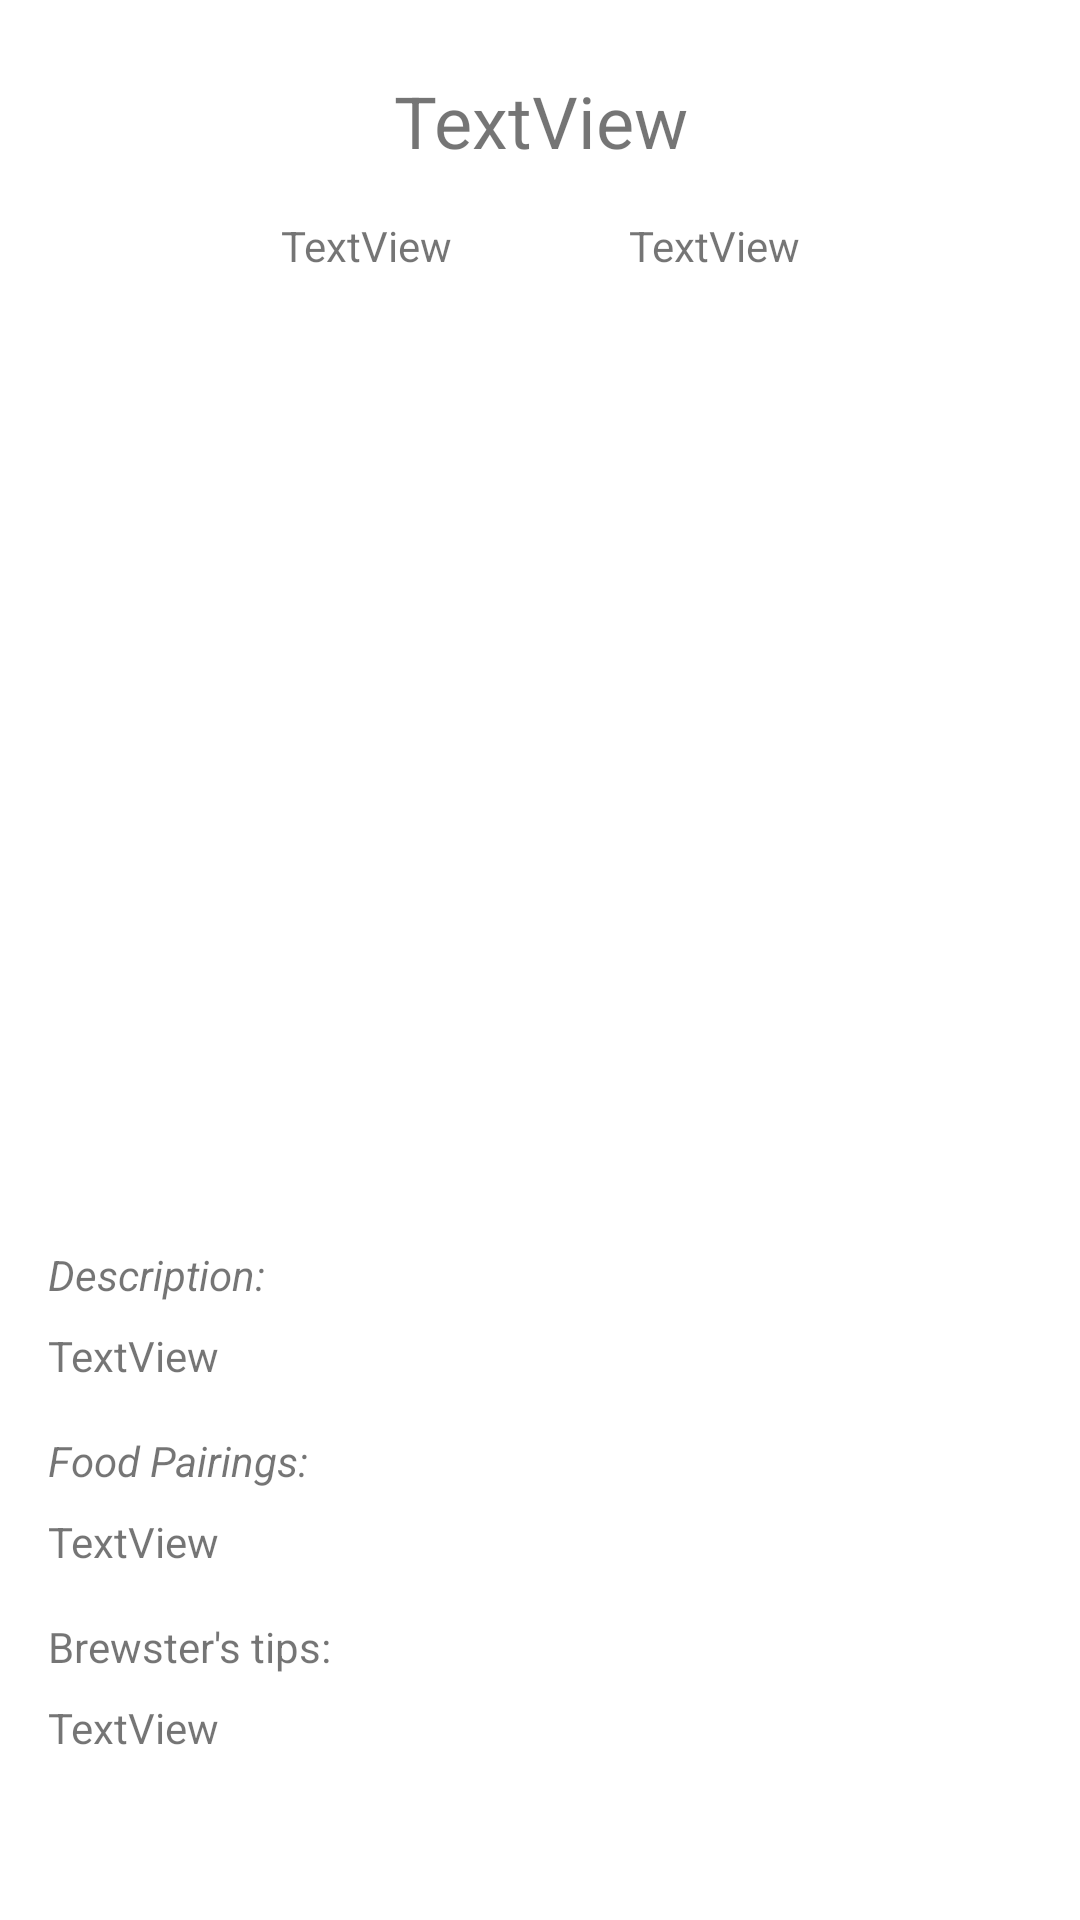

The Android layout XML behind this screen, and the referenced resources:
<!-- AndroidManifest.xml: application theme Theme.FindMyBrew -->
<!-- res/layout/activity_item_info.xml -->
<?xml version="1.0" encoding="utf-8"?>
<androidx.constraintlayout.widget.ConstraintLayout xmlns:android="http://schemas.android.com/apk/res/android"
    xmlns:app="http://schemas.android.com/apk/res-auto"
    xmlns:tools="http://schemas.android.com/tools"
    android:id="@+id/coordinatorLayout"
    android:layout_width="match_parent"
    android:layout_height="match_parent"
    tools:context=".ItemInfoActivity" >

    <TextView
        android:id="@+id/textView_itemName"
        android:layout_width="0dp"
        android:layout_height="wrap_content"
        android:layout_marginStart="16dp"
        android:layout_marginTop="24dp"
        android:layout_marginEnd="16dp"
        android:gravity="center_horizontal"
        android:text="TextView"
        android:textSize="24sp"
        app:autoSizeMaxTextSize="24sp"
        app:layout_constraintEnd_toEndOf="parent"
        app:layout_constraintStart_toStartOf="parent"
        app:layout_constraintTop_toTopOf="parent" />

    <LinearLayout
        android:id="@+id/linearLayout2"
        android:layout_width="0dp"
        android:layout_height="wrap_content"
        android:layout_marginStart="64dp"
        android:layout_marginTop="16dp"
        android:layout_marginEnd="64dp"
        android:gravity="center|center_horizontal"
        android:orientation="horizontal"
        app:layout_constraintEnd_toEndOf="parent"
        app:layout_constraintStart_toStartOf="parent"
        app:layout_constraintTop_toBottomOf="@+id/textView_itemName">

        <TextView
            android:id="@+id/textView_abv"
            android:layout_width="wrap_content"
            android:layout_height="wrap_content"
            android:layout_gravity="center"
            android:layout_weight="1"
            android:gravity="center_horizontal"
            android:text="TextView" />

        <TextView
            android:id="@+id/textView_brewed"
            android:layout_width="wrap_content"
            android:layout_height="wrap_content"
            android:layout_gravity="center_horizontal"
            android:layout_weight="1"
            android:gravity="center_horizontal"
            android:maxWidth="300dp"
            android:maxHeight="300dp"
            android:text="TextView" />
    </LinearLayout>

    <ImageView
        android:id="@+id/imageView_item"
        android:layout_width="300dp"
        android:layout_height="300dp"
        android:layout_marginTop="16dp"
        android:scaleType="fitCenter"
        app:layout_constraintEnd_toEndOf="parent"
        app:layout_constraintStart_toStartOf="parent"
        app:layout_constraintTop_toBottomOf="@+id/linearLayout2"
        tools:srcCompat="@tools:sample/avatars" />

    <TextView
        android:id="@+id/textView6"
        android:layout_width="0dp"
        android:layout_height="wrap_content"
        android:layout_marginStart="16dp"
        android:layout_marginTop="8dp"
        android:layout_marginEnd="16dp"
        android:text="@string/description"
        android:textStyle="italic"
        app:layout_constraintEnd_toEndOf="parent"
        app:layout_constraintHorizontal_bias="0.0"
        app:layout_constraintStart_toStartOf="parent"
        app:layout_constraintTop_toBottomOf="@+id/imageView_item" />

    <TextView
        android:id="@+id/textView_itemDescription"
        android:layout_width="0dp"
        android:layout_height="wrap_content"
        android:layout_marginStart="16dp"
        android:layout_marginTop="8dp"
        android:layout_marginEnd="16dp"
        android:text="TextView"
        app:layout_constraintEnd_toEndOf="parent"
        app:layout_constraintStart_toStartOf="parent"
        app:layout_constraintTop_toBottomOf="@+id/textView6" />

    <TextView
        android:id="@+id/textView8"
        android:layout_width="0dp"
        android:layout_height="wrap_content"
        android:layout_marginStart="16dp"
        android:layout_marginTop="16dp"
        android:layout_marginEnd="16dp"
        android:text="@string/foodPairing"
        android:textStyle="italic"
        app:layout_constraintEnd_toEndOf="parent"
        app:layout_constraintStart_toStartOf="parent"
        app:layout_constraintTop_toBottomOf="@+id/textView_itemDescription" />

    <TextView
        android:id="@+id/textView_foodPairings"
        android:layout_width="0dp"
        android:layout_height="wrap_content"
        android:layout_marginStart="16dp"
        android:layout_marginTop="8dp"
        android:layout_marginEnd="16dp"
        android:text="TextView"
        app:layout_constraintEnd_toEndOf="parent"
        app:layout_constraintStart_toStartOf="parent"
        app:layout_constraintTop_toBottomOf="@+id/textView8" />

    <TextView
        android:id="@+id/textView12"
        android:layout_width="0dp"
        android:layout_height="wrap_content"
        android:layout_marginStart="16dp"
        android:layout_marginTop="16dp"
        android:layout_marginEnd="16dp"
        android:text="@string/brewsters"
        app:layout_constraintEnd_toEndOf="parent"
        app:layout_constraintStart_toStartOf="parent"
        app:layout_constraintTop_toBottomOf="@+id/textView_foodPairings" />

    <TextView
        android:id="@+id/textView_tips"
        android:layout_width="0dp"
        android:layout_height="wrap_content"
        android:layout_marginStart="16dp"
        android:layout_marginTop="8dp"
        android:layout_marginEnd="16dp"
        android:layout_marginBottom="16dp"
        android:text="TextView"
        app:layout_constraintBottom_toBottomOf="parent"
        app:layout_constraintEnd_toEndOf="parent"
        app:layout_constraintStart_toStartOf="parent"
        app:layout_constraintTop_toBottomOf="@+id/textView12"
        app:layout_constraintVertical_bias="0.0" />
</androidx.constraintlayout.widget.ConstraintLayout>
<!-- resources referenced by this layout -->
<resources>
  <string name="brewsters">Brewster\'s tips:</string>
  <string name="description">Description:</string>
  <string name="foodPairing">Food Pairings:</string>
  <style name="Theme.FindMyBrew" parent="Theme.MaterialComponents.DayNight.DarkActionBar">
          
          <item name="colorPrimary">@color/purple_500</item>
          <item name="colorPrimaryVariant">@color/purple_700</item>
          <item name="colorOnPrimary">@color/white</item>
          
          <item name="colorSecondary">@color/teal_200</item>
          <item name="colorSecondaryVariant">@color/teal_700</item>
          <item name="colorOnSecondary">@color/black</item>
          
          <item name="android:statusBarColor" tools:targetApi="l">?attr/colorPrimaryVariant</item>
          
      </style>
  <color name="purple_500">#FF6200EE</color>
  <color name="purple_700">#FF3700B3</color>
  <color name="white">#FFFFFFFF</color>
  <color name="teal_200">#FF03DAC5</color>
  <color name="teal_700">#FF018786</color>
  <color name="black">#FF000000</color>
</resources>
